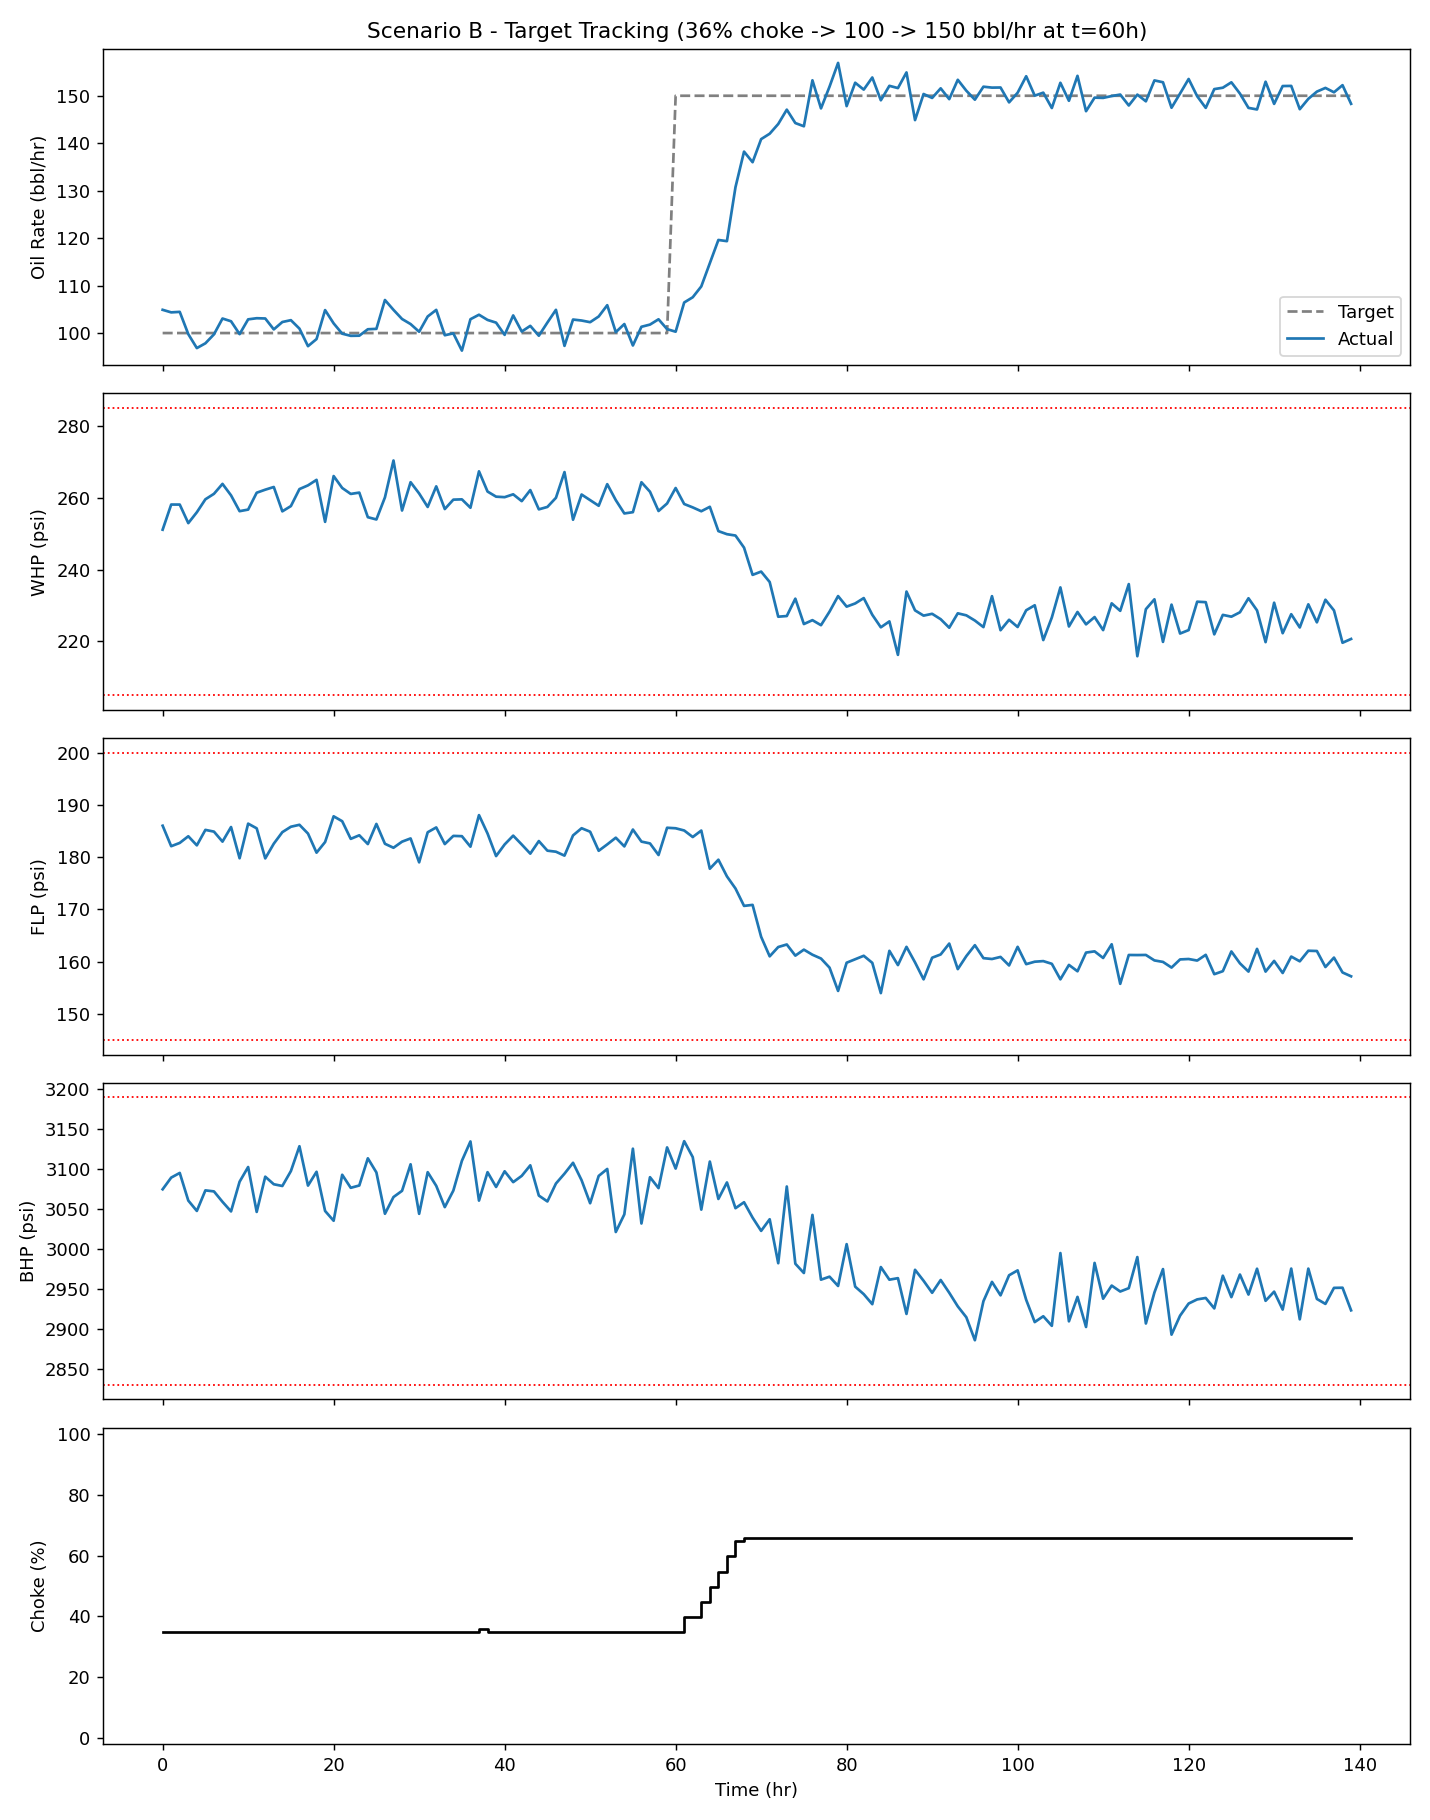

The table this chart was drawn from, first rows:
Time_hr, Target_Q, Q, WHP, FLP, BHP, Choke, Why
0, 100.0, 104.9, 251.1, 186, 3075, 34.74, Moved choke to 35% because it keeps WHP/…
1, 100.0, 104.4, 258.1, 182.1, 3090, 34.74, Moved choke to 35% because it keeps WHP/…
2, 100.0, 104.5, 258.1, 182.7, 3095, 34.74, Moved choke to 35% because it keeps WHP/…
3, 100.0, 99.77, 252.9, 184, 3061, 34.74, Moved choke to 35% because it keeps WHP/…
4, 100.0, 96.83, 255.9, 182.3, 3048, 34.74, Moved choke to 35% because it keeps WHP/…
5, 100.0, 97.84, 259.5, 185.2, 3074, 34.74, Moved choke to 35% because it keeps WHP/…
6, 100.0, 99.72, 261.1, 184.9, 3072, 34.74, Moved choke to 35% because it keeps WHP/…
7, 100.0, 103.1, 263.8, 183, 3059, 34.74, Moved choke to 35% because it keeps WHP/…
8, 100.0, 102.5, 260.6, 185.8, 3047, 34.74, Moved choke to 35% because it keeps WHP/…
9, 100.0, 99.77, 256.2, 179.8, 3084, 34.74, Moved choke to 35% because it keeps WHP/…
10, 100.0, 102.9, 256.7, 186.4, 3103, 34.74, Moved choke to 35% because it keeps WHP/…
11, 100.0, 103.1, 261.4, 185.5, 3047, 34.74, Moved choke to 35% because it keeps WHP/…
12, 100.0, 103.1, 262.2, 179.8, 3091, 34.74, Moved choke to 35% because it keeps WHP/…
13, 100.0, 100.8, 263, 182.6, 3081, 34.74, Moved choke to 35% because it keeps WHP/…
14, 100.0, 102.3, 256.2, 184.8, 3079, 34.74, Moved choke to 35% because it keeps WHP/…
15, 100.0, 102.7, 257.7, 185.8, 3098, 34.74, Moved choke to 35% because it keeps WHP/…
16, 100.0, 100.9, 262.4, 186.2, 3129, 34.74, Moved choke to 35% because it keeps WHP/…
17, 100.0, 97.24, 263.4, 184.5, 3080, 34.74, No choke move keeps all limits satisfied…
18, 100.0, 98.73, 264.9, 180.9, 3097, 34.74, Moved choke to 35% because it keeps WHP/…
19, 100.0, 104.8, 253.3, 182.9, 3048, 34.74, Moved choke to 35% because it keeps WHP/…
20, 100.0, 102, 266, 187.8, 3036, 34.74, Moved choke to 35% because it keeps WHP/…
21, 100.0, 99.87, 262.7, 186.9, 3093, 34.74, Moved choke to 35% because it keeps WHP/…
22, 100.0, 99.41, 261, 183.5, 3077, 34.74, Moved choke to 35% because it keeps WHP/…
23, 100.0, 99.44, 261.4, 184.2, 3080, 34.74, Moved choke to 35% because it keeps WHP/…
24, 100.0, 100.8, 254.6, 182.5, 3114, 34.74, Moved choke to 35% because it keeps WHP/…
25, 100.0, 100.9, 253.9, 186.4, 3096, 34.74, Moved choke to 35% because it keeps WHP/…
26, 100.0, 107, 260.1, 182.6, 3044, 34.74, Moved choke to 35% because it keeps WHP/…
27, 100.0, 104.9, 270.3, 181.8, 3065, 34.74, Moved choke to 35% because it keeps WHP/…
28, 100.0, 103, 256.4, 183, 3073, 34.74, Moved choke to 35% because it keeps WHP/…
29, 100.0, 101.9, 264.3, 183.6, 3106, 34.74, Moved choke to 35% because it keeps WHP/…
30, 100.0, 100.3, 261.2, 179, 3044, 34.74, Moved choke to 35% because it keeps WHP/…
31, 100.0, 103.5, 257.4, 184.8, 3096, 34.74, Moved choke to 35% because it keeps WHP/…
32, 100.0, 104.9, 263.1, 185.7, 3079, 34.74, Moved choke to 35% because it keeps WHP/…
33, 100.0, 99.54, 256.8, 182.5, 3053, 34.74, Moved choke to 35% because it keeps WHP/…
34, 100.0, 99.94, 259.4, 184.1, 3073, 34.74, Moved choke to 35% because it keeps WHP/…
35, 100.0, 96.3, 259.5, 184, 3111, 34.74, Moved choke to 35% because it keeps WHP/…
36, 100.0, 102.9, 257.2, 182, 3135, 34.74, Moved choke to 35% because it keeps WHP/…
37, 100.0, 103.9, 267.3, 188, 3061, 35.74, No choke move keeps all limits satisfied…
38, 100.0, 102.8, 261.7, 184.5, 3096, 34.74, Moved choke to 35% because it keeps WHP/…
39, 100.0, 102.2, 260.3, 180.2, 3078, 34.74, Moved choke to 35% because it keeps WHP/…
40, 100.0, 99.62, 260.1, 182.4, 3097, 34.74, Moved choke to 35% because it keeps WHP/…
41, 100.0, 103.7, 260.9, 184.1, 3084, 34.74, Moved choke to 35% because it keeps WHP/…
42, 100.0, 100.3, 259, 182.4, 3092, 34.74, Moved choke to 35% because it keeps WHP/…
43, 100.0, 101.5, 262.1, 180.7, 3105, 34.74, Moved choke to 35% because it keeps WHP/…
44, 100.0, 99.44, 256.7, 183.1, 3067, 34.74, Moved choke to 35% because it keeps WHP/…
45, 100.0, 102.2, 257.4, 181.2, 3060, 34.74, Moved choke to 35% because it keeps WHP/…
46, 100.0, 104.9, 260, 181, 3082, 34.74, Moved choke to 35% because it keeps WHP/…
47, 100.0, 97.3, 267.1, 180.3, 3095, 34.74, Moved choke to 35% because it keeps WHP/…
48, 100.0, 102.8, 253.9, 184.2, 3108, 34.74, Moved choke to 35% because it keeps WHP/…
49, 100.0, 102.6, 260.9, 185.5, 3086, 34.74, Moved choke to 35% because it keeps WHP/…
50, 100.0, 102.3, 259.3, 184.9, 3057, 34.74, Moved choke to 35% because it keeps WHP/…
51, 100.0, 103.5, 257.7, 181.2, 3092, 34.74, Moved choke to 35% because it keeps WHP/…
52, 100.0, 105.9, 263.7, 182.4, 3100, 34.74, Moved choke to 35% because it keeps WHP/…
53, 100.0, 100.2, 259.3, 183.7, 3022, 34.74, Moved choke to 35% because it keeps WHP/…
54, 100.0, 101.9, 255.6, 182.1, 3044, 34.74, Moved choke to 35% because it keeps WHP/…
55, 100.0, 97.38, 256, 185.3, 3126, 34.74, Moved choke to 35% because it keeps WHP/…
56, 100.0, 101.3, 264.3, 183, 3032, 34.74, No choke move keeps all limits satisfied…
57, 100.0, 101.8, 261.6, 182.6, 3090, 34.74, Moved choke to 35% because it keeps WHP/…
58, 100.0, 102.9, 256.3, 180.4, 3076, 34.74, Moved choke to 35% because it keeps WHP/…
59, 100.0, 100.8, 258.4, 185.6, 3127, 34.74, Moved choke to 35% because it keeps WHP/…
... 80 more rows
